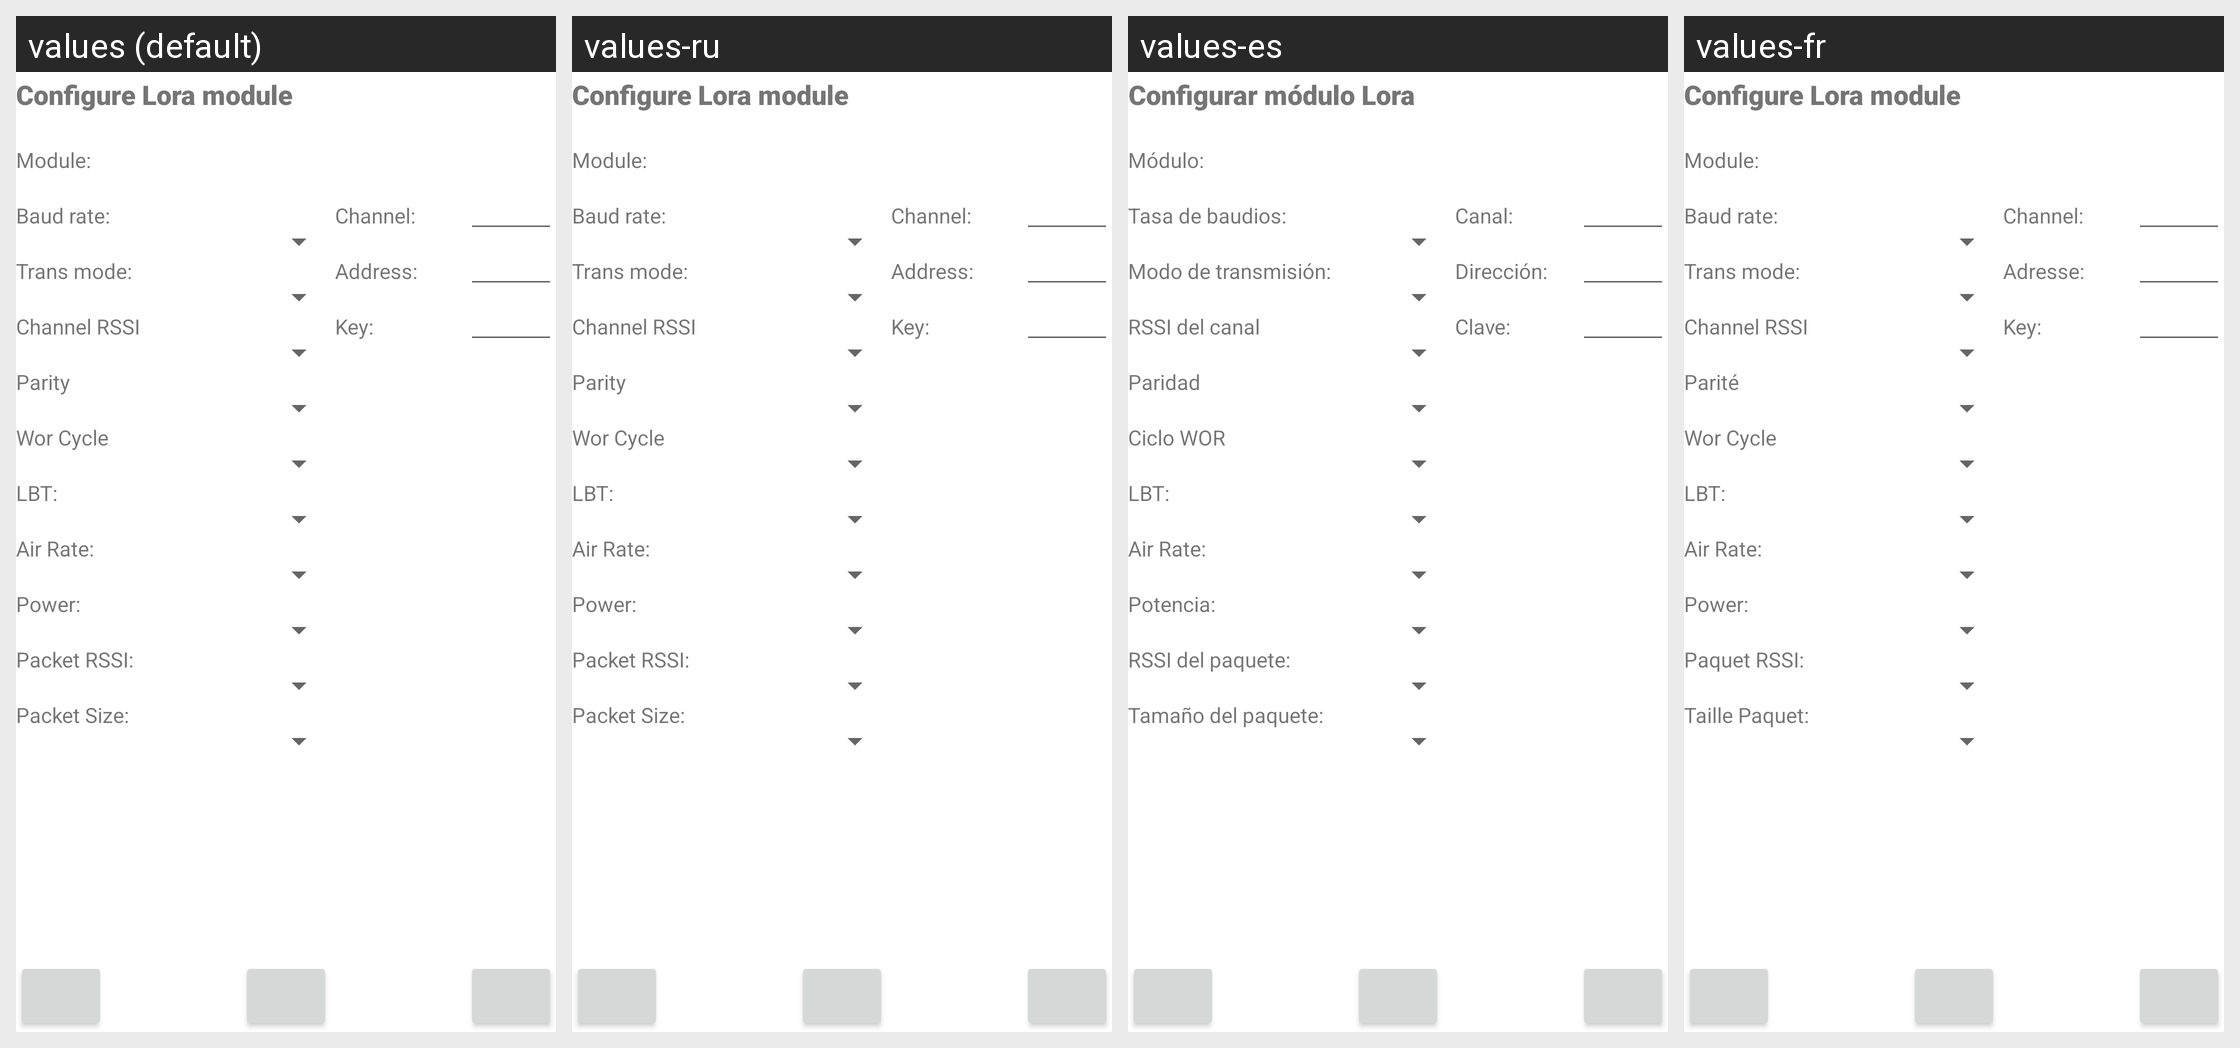

For this localized Android screen grid, give each drawn string resource with its value in every locale shown.
Android screen res/layout/activity_config_lora.xml rendered under 4 locales, left to right: values (default), values-ru, values-es, values-fr. Device: Nexus 5 (rendered at 1080×1920; each locale shown at half size, 540×960, under a caption strip naming it); theme Theme.motorgimbalconsole.
Other locales in the repository, not shown: values-it, values-nl.
Strings drawn on this screen, with the default value and each locale's value (text and hints the layout hard-codes, and strings that could not be matched under every locale, appear in the picture but are not listed):

lora_configure_module_title
  values: Configure Lora module
  values-ru: Configure Lora module
  values-es: Configurar módulo Lora
  values-fr: Configure Lora module

module
  values: Module:
  values-ru: Module:
  values-es: Módulo:
  values-fr: Module:

bt_baud_rate
  values: Baud rate:
  values-ru: Baud rate:
  values-es: Tasa de baudios:
  values-fr: Baud rate:

lora_module_channel
  values: Channel:
  values-ru: Channel:
  values-es: Canal:
  values-fr: Channel:

lora_module_trans_mode
  values: Trans mode:
  values-ru: Trans mode:
  values-es: Modo de transmisión:
  values-fr: Trans mode:

lora_module_address
  values: Address:
  values-ru: Address:
  values-es: Dirección:
  values-fr: Adresse:

lora_module_channel_rssi
  values: Channel RSSI
  values-ru: Channel RSSI
  values-es: RSSI del canal
  values-fr: Channel RSSI

lora_module_key
  values: Key:
  values-ru: Key:
  values-es: Clave:
  values-fr: Key:

lora_module_parity
  values: Parity
  values-ru: Parity
  values-es: Paridad
  values-fr: Parité

lora_module_wor_cycle
  values: Wor Cycle
  values-ru: Wor Cycle
  values-es: Ciclo WOR
  values-fr: Wor Cycle

lora_module_lbt
  values: LBT:
  values-ru: LBT:
  values-es: LBT:
  values-fr: LBT:

lora_module_air_rate
  values: Air Rate:
  values-ru: Air Rate:
  values-es: Air Rate:
  values-fr: Air Rate:

lora_module_power
  values: Power:
  values-ru: Power:
  values-es: Potencia:
  values-fr: Power:

lora_module_packet_rssi
  values: Packet RSSI:
  values-ru: Packet RSSI:
  values-es: RSSI del paquete:
  values-fr: Paquet RSSI:

lora_module_packet_size
  values: Packet Size:
  values-ru: Packet Size:
  values-es: Tamaño del paquete:
  values-fr: Taille Paquet:
